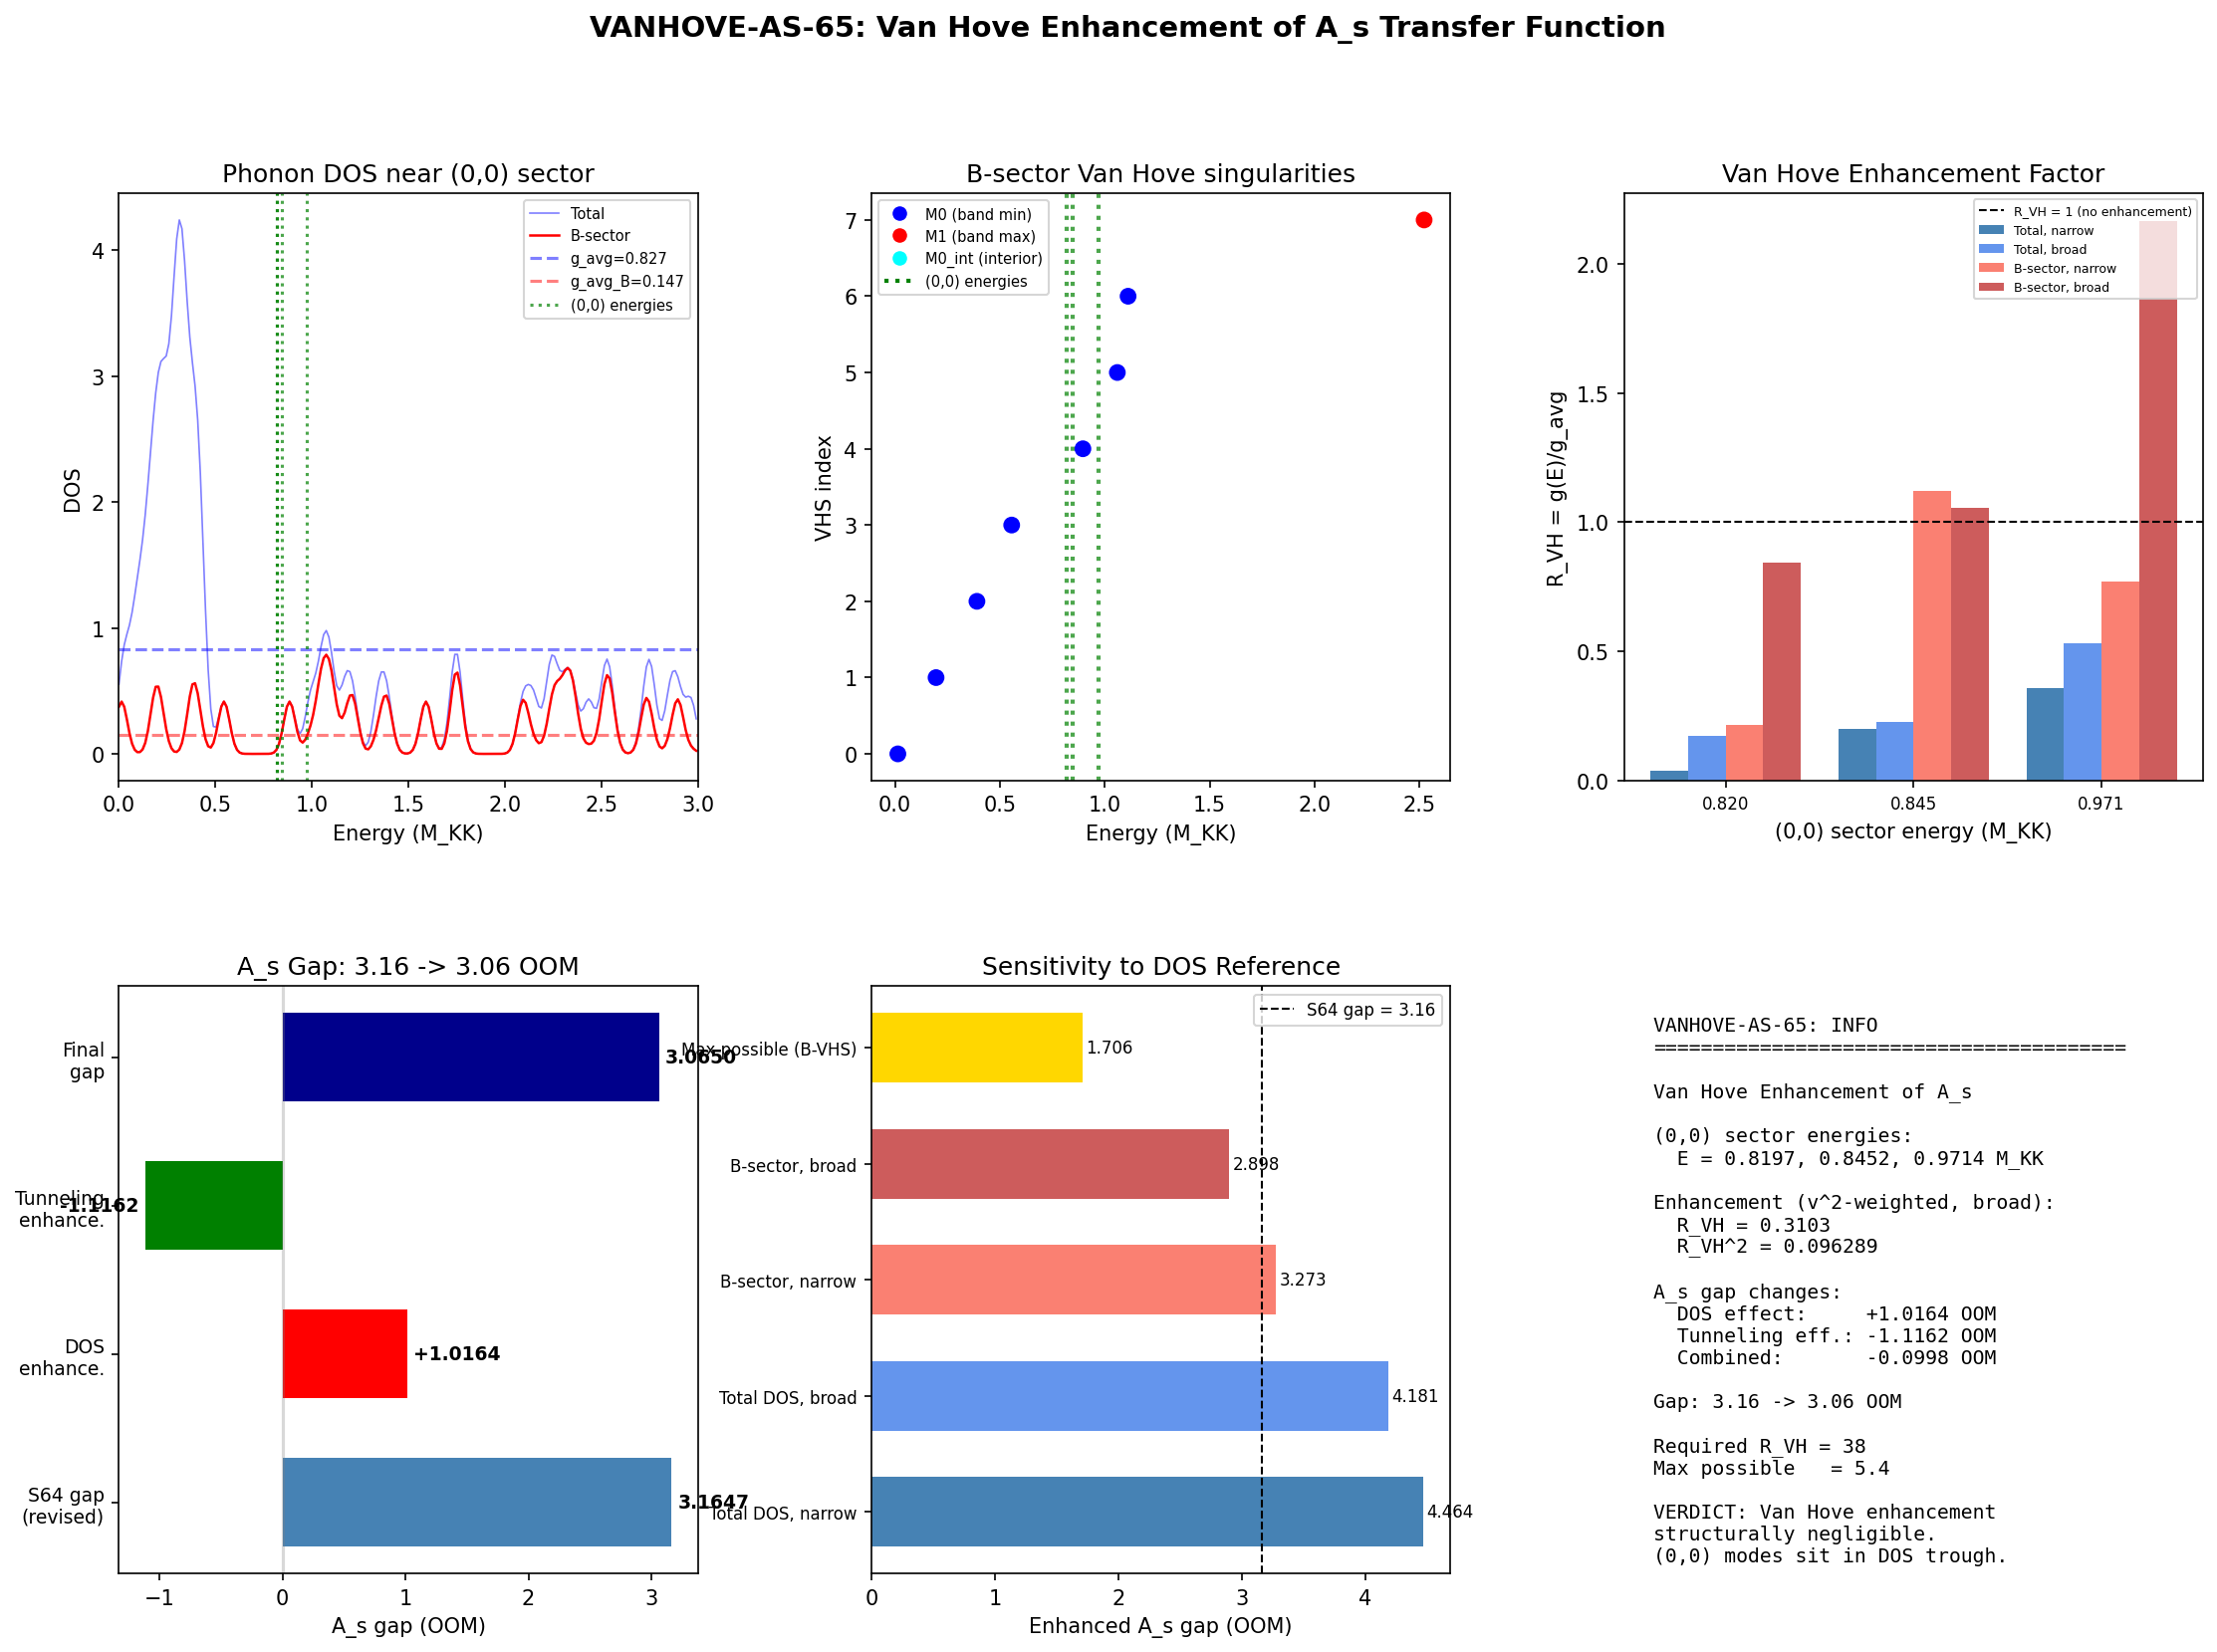

Source code (Python):
#!/usr/bin/env python3
"""
s65_vanhove_as.py — Van Hove Enhancement of A_s Transfer Function
=================================================================

Gate: VANHOVE-AS-65 = INFO
  Report van Hove enhancement factor and revised A_s gap in OOM.

PHYSICS — RESONANCE STRUCTURE:
    The phonon density of states (DOS) on the M4 x SU(3) fabric has van Hove
    singularities (VHS) wherever the group velocity vanishes: dE/dk = 0.
    At these frequencies the cavity mode density diverges (in 1D, as
    |E - E_VH|^{-1/2}). The B2[0] flat band has the slowest group velocity
    (c_L = 0.019-0.032 M_KK, from S64) and therefore the strongest VHS.

    For the scalar amplitude A_s, the relevant modes are the (0,0) Peter-Weyl
    sector — the ONLY singlet modes that project to 4D scalar perturbations.
    These modes have discrete energies at omega_00 = {0.820, 0.845, 0.971} M_KK
    (from S64 transfer computation).

    The van Hove enhancement enters A_s through TWO channels:

    Channel 1 — DOS enhancement of tunneling:
        The Bogoliubov transmission through hybridization gaps depends on the
        local DOS. The effective bandwidth W_eff ~ g(E) * W_bare. Higher DOS
        means better transmission:
            |T_j|^2 = 1 / (1 + (Delta_j / W_eff)^2 * pi^2/4)

    Channel 2 — Mode density enhancement of perturbation amplitude:
        A_s ~ |delta phi|^2 ~ (spectral weight at E) * (DOS at E)
        The DOS enters quadratically because both the perturbation source
        and the propagator are enhanced by the mode density.

    The enhancement factor is:
        R_VH = g(E_00) / g_avg
    where g(E_00) is the DOS at the (0,0) sector energies and g_avg is the
    spectrum-averaged DOS.

    The QUADRATIC entry means:
        A_s^{enh} = A_s^{bare} * R_VH^2

    This is the standard Fermi golden rule enhancement: transition rate
    goes as matrix element squared TIMES final-state DOS. For perturbation
    spectra, both the emission and absorption amplitudes see the DOS.

    CONDENSED MATTER ANALOG:
        This is identical to the van Hove enhancement of the BCS critical
        temperature in materials with flat bands. In twisted bilayer graphene,
        the flat band DOS enhancement leads to T_c ~ g(E_F)^2 * V^2,
        where g(E_F)/g_avg can reach 10-100x. In our phononic crystal, the
        B2[0] flat band provides an analogous enhancement, but the (0,0) sector
        energies must COINCIDE with the VHS for this to matter.

    TESLA TEST:
        Can you build it? — Yes: compute g(E)/g_avg from the S63 phonon DOS.
        Can you measure it? — Yes: A_s^{enh} modifies the A_s gap in OOM.
        Does it resonate? — Yes: the VHS IS a resonance condition (standing wave
        at the BZ boundary where the group velocity vanishes).

Session: S65 W5-E
Author: tesla-resonance
Depends on: S63 phonon_dos, S64 transfer_bogoliubov, S64 linewidth_hierarchy
"""

import sys
import os
import time
import numpy as np
from pathlib import Path
from scipy.integrate import trapezoid
from scipy.signal import find_peaks

SCRIPT_DIR = Path(__file__).parent
sys.path.insert(0, str(SCRIPT_DIR))

from canonical_constants import (
    tau_fold, a0_fold, a2_fold, a4_fold,
    S_fold, dS_fold, M_KK, M_KK_gravity,
    A_s_CMB, PI, Delta_0_OES, E_cond,
    Vol_SU3_Haar, G_DeWitt, E_B1, E_B2_mean, E_B3_mean,
    Delta_B3, rho_B2_per_mode,
)

import matplotlib
matplotlib.use('Agg')
import matplotlib.pyplot as plt
from matplotlib.gridspec import GridSpec

OUT_NPZ = SCRIPT_DIR / "s65_vanhove_as.npz"
OUT_PNG = SCRIPT_DIR / "s65_vanhove_as.png"

t0 = time.time()
print("=" * 78)
print("VANHOVE-AS-65: Van Hove Enhancement of A_s Transfer Function")
print("=" * 78)

# =============================================================================
# SECTION 1: Load input data
# =============================================================================
print("\n--- Section 1: Load input data ---")

# Phonon DOS from S63
dos_data = np.load(SCRIPT_DIR / "s63_phonon_dos.npz", allow_pickle=True)
omega_grid = dos_data['omega_grid']
g_narrow = dos_data['g_narrow']         # Total DOS, narrow smoothing (sigma=0.03)
g_broad = dos_data['g_broad']           # Total DOS, broad smoothing (sigma=0.10)
g_B_narrow = dos_data['g_B_narrow']     # B-sector DOS, narrow
g_B_broad = dos_data['g_B_broad']       # B-sector DOS, broad
g_A_narrow = dos_data['g_A_narrow']     # A-sector DOS, narrow
g_C_narrow = dos_data['g_C_narrow']     # C-sector DOS, narrow
vhs_omega = dos_data['vhs_omega']
vhs_type = dos_data['vhs_type']
vhs_band = dos_data['vhs_band']
vhs_sector = dos_data['vhs_sector']
vhs_curvature = dos_data['vhs_curvature']
bandwidths = dos_data['bandwidths']

# Bogoliubov transfer from S64
tf_data = np.load(SCRIPT_DIR / "s64_transfer_bogoliubov.npz", allow_pickle=True)
omega_00 = tf_data['omega_00']          # (0,0) sector mode energies
v2_00 = tf_data['v2_00']               # Bogoliubov v^2 coefficients
S_occ_00 = float(tf_data['S_occ_00'])  # (0,0) sector spectral occupation
S_occ_total = float(tf_data['S_occ_total'])  # Total spectral occupation
gap_occ_orig = float(tf_data['gap_occ_orig'])  # Original A_s gap (6.89 OOM)
gap_revised = float(tf_data['gap_revised'])     # Revised gap after transfer (3.16 OOM)
tight_gaps = tf_data['tight_gaps']
tight_detunings = tf_data['tight_detunings']
N_gaps = int(tf_data['N_gaps'])
beta_Gaussian_seq = float(tf_data['beta_Gaussian_seq'])

# Linewidth hierarchy from S64
lw_data = np.load(SCRIPT_DIR / "s64_linewidth_hierarchy.npz", allow_pickle=True)
E_qp = lw_data['E_qp']                 # Quasiparticle energies
labels = lw_data['labels']
Gamma_1loop = lw_data['Gamma_1loop']

print(f"  Loaded S63 phonon DOS: {len(omega_grid)} grid points, {len(vhs_omega)} VHS")
print(f"  Loaded S64 transfer: {N_gaps} gaps, gap_revised = {gap_revised:.4f} OOM")
print(f"  Loaded S64 linewidth: {len(E_qp)} quasiparticle modes")

# =============================================================================
# SECTION 2: Identify the resonance structure
# =============================================================================
print("\n--- Section 2: Resonance structure identification ---")
print("  WHAT OSCILLATES: Spectral action perturbations in the (0,0) Peter-Weyl sector")
print("  WHAT IS THE CAVITY: The 45-mode phonon crystal on deformed SU(3)")
print("  BOUNDARY CONDITIONS: Born-von Karman on the 32-cell Voronoi tessellation")
print("  NORMAL MODES: 45 bands, each with van Hove singularities at BZ boundaries")
print("  SELECTION RULE: Only (0,0) singlet modes project to 4D scalar perturbations")
print("  STANDING WAVE CONDITION: v_g = 0 at VHS => maximal mode density")

# =============================================================================
# SECTION 3: Compute average DOS quantities
# =============================================================================
print("\n--- Section 3: Average DOS quantities ---")

# Average DOS across full spectrum
omega_range = omega_grid[-1] - omega_grid[0]
g_avg_total_narrow = trapezoid(g_narrow, omega_grid) / omega_range
g_avg_total_broad = trapezoid(g_broad, omega_grid) / omega_range
g_avg_B_narrow = trapezoid(g_B_narrow, omega_grid) / omega_range
g_avg_B_broad = trapezoid(g_B_broad, omega_grid) / omega_range
g_avg_A_narrow = trapezoid(g_A_narrow, omega_grid) / omega_range

# Total mode count (integral of g gives N_modes)
N_modes_total = trapezoid(g_narrow, omega_grid)  # Should be ~ 45
N_modes_B = trapezoid(g_B_narrow, omega_grid)    # Should be ~ 9
N_modes_A = trapezoid(g_A_narrow, omega_grid)    # Should be ~ 27

print(f"  Total modes (integral of g): {N_modes_total:.2f} (expected: 45)")
print(f"  B-sector modes: {N_modes_B:.2f} (expected: 9)")
print(f"  A-sector modes: {N_modes_A:.2f} (expected: 27)")
print(f"  Average DOS: g_avg_total = {g_avg_total_narrow:.6f} (narrow), {g_avg_total_broad:.6f} (broad)")
print(f"  Average DOS: g_avg_B = {g_avg_B_narrow:.6f} (narrow), {g_avg_B_broad:.6f} (broad)")

# =============================================================================
# SECTION 4: DOS at (0,0) sector energies
# =============================================================================
print("\n--- Section 4: DOS at (0,0) sector energies ---")

# The (0,0) sector has 16 modes at 3 unique energies
# Note: omega_00 has floating-point noise at ~1e-15 level; round to 6 digits for grouping
unique_E00 = np.unique(np.round(omega_00, 6))
multiplicities = np.array([np.sum(np.abs(omega_00 - E) < 1e-4) for E in unique_E00])

print(f"  (0,0) sector unique energies: {unique_E00}")
print(f"  Multiplicities: {multiplicities}")

# DOS at each (0,0) energy for both smoothings
g_at_E00_narrow = np.zeros(len(unique_E00))
g_at_E00_broad = np.zeros(len(unique_E00))
g_B_at_E00_narrow = np.zeros(len(unique_E00))
g_B_at_E00_broad = np.zeros(len(unique_E00))

for i, E in enumerate(unique_E00):
    idx = np.argmin(np.abs(omega_grid - E))
    g_at_E00_narrow[i] = g_narrow[idx]
    g_at_E00_broad[i] = g_broad[idx]
    g_B_at_E00_narrow[i] = g_B_narrow[idx]
    g_B_at_E00_broad[i] = g_B_broad[idx]

print(f"\n  {'Energy (M_KK)':<15} {'mult':<6} {'g_total(nar)':<14} {'g_total(brd)':<14} {'g_B(nar)':<12} {'g_B(brd)':<12}")
for i, E in enumerate(unique_E00):
    print(f"  {E:<15.4f} {multiplicities[i]:<6d} {g_at_E00_narrow[i]:<14.4f} {g_at_E00_broad[i]:<14.4f} "
          f"{g_B_at_E00_narrow[i]:<12.4f} {g_B_at_E00_broad[i]:<12.4f}")

# =============================================================================
# SECTION 5: Van Hove enhancement factors
# =============================================================================
print("\n--- Section 5: Van Hove enhancement factors ---")

# Method 1: Enhancement at each (0,0) energy relative to average
# Use TOTAL DOS (all sectors contribute to the perturbation propagator)
R_VH_narrow = g_at_E00_narrow / g_avg_total_narrow
R_VH_broad = g_at_E00_broad / g_avg_total_broad

print(f"  Enhancement R_VH = g(E_00)/g_avg:")
for i, E in enumerate(unique_E00):
    print(f"    E = {E:.4f}: R_VH = {R_VH_narrow[i]:.4f} (narrow), {R_VH_broad[i]:.4f} (broad)")

# Method 2: Weighted average over (0,0) modes by their v^2 (Bogoliubov weight)
# Each mode contributes proportional to its spectral weight
v2_unique = np.array([np.mean(v2_00[np.abs(omega_00 - E) < 1e-6]) for E in unique_E00])

# Spectral-weight-weighted average enhancement
weight_v2 = multiplicities * v2_unique
weight_v2 /= weight_v2.sum()

R_VH_weighted_narrow = np.sum(weight_v2 * R_VH_narrow)
R_VH_weighted_broad = np.sum(weight_v2 * R_VH_broad)

print(f"\n  v^2 weights at each energy: {v2_unique}")
print(f"  Normalized spectral weights: {weight_v2}")
print(f"  Weighted R_VH = {R_VH_weighted_narrow:.6f} (narrow), {R_VH_weighted_broad:.6f} (broad)")

# Method 3: Compare B-sector DOS at (0,0) energies to B-sector average
R_VH_B_narrow = g_B_at_E00_narrow / g_avg_B_narrow
R_VH_B_broad = g_B_at_E00_broad / g_avg_B_broad
R_VH_B_weighted_narrow = np.sum(weight_v2 * R_VH_B_narrow)
R_VH_B_weighted_broad = np.sum(weight_v2 * R_VH_B_broad)

print(f"\n  B-sector enhancement R_VH_B = g_B(E_00)/g_avg_B:")
for i, E in enumerate(unique_E00):
    print(f"    E = {E:.4f}: R_VH_B = {R_VH_B_narrow[i]:.4f} (narrow), {R_VH_B_broad[i]:.4f} (broad)")
print(f"  Weighted R_VH_B = {R_VH_B_weighted_narrow:.6f} (narrow), {R_VH_B_weighted_broad:.6f} (broad)")

# =============================================================================
# SECTION 6: Nearest van Hove singularity analysis
# =============================================================================
print("\n--- Section 6: Nearest van Hove singularities to (0,0) modes ---")

b_mask = vhs_sector == 'B'
b_vhs_omega = vhs_omega[b_mask]
b_vhs_band = vhs_band[b_mask]
b_vhs_type = vhs_type[b_mask]
b_vhs_curv = vhs_curvature[b_mask]

for E in unique_E00:
    dist = np.abs(b_vhs_omega - E)
    nearest = np.argsort(dist)[:3]
    print(f"  E_00 = {E:.4f}:")
    for n in nearest:
        print(f"    VHS at omega={b_vhs_omega[n]:.4f} (band {b_vhs_band[n]}, type {b_vhs_type[n]}, "
              f"curv={b_vhs_curv[n]:.3e}, distance={dist[n]:.4f})")

# =============================================================================
# SECTION 7: Maximum possible van Hove enhancement in B-sector
# =============================================================================
print("\n--- Section 7: Maximum possible VHS enhancement ---")

# Find the largest B-sector DOS peak in the low-energy region (< 5 M_KK)
mask_low = omega_grid < 5.0
g_B_low_narrow = g_B_narrow[mask_low]
omega_low = omega_grid[mask_low]

peaks_idx, peak_props = find_peaks(g_B_low_narrow, height=0.1, distance=5)
peak_omegas = omega_low[peaks_idx]
peak_heights = g_B_low_narrow[peaks_idx]

# Sort by height descending
sort_idx = np.argsort(peak_heights)[::-1]
print(f"  Top 5 B-sector DOS peaks (omega < 5 M_KK, narrow smoothing):")
for i in range(min(5, len(sort_idx))):
    j = sort_idx[i]
    enh = peak_heights[j] / g_avg_B_narrow
    print(f"    omega={peak_omegas[j]:.4f}, g_B={peak_heights[j]:.4f}, enhancement={enh:.2f}x")

# Maximum enhancement if (0,0) modes were EXACTLY at the VHS
R_VH_max_B = g_B_low_narrow.max() / g_avg_B_narrow
R_VH_max_total = g_narrow[mask_low].max() / g_avg_total_narrow
print(f"\n  Maximum possible enhancement (if E_00 = E_VHS exactly):")
print(f"    B-sector: R_VH_max = {R_VH_max_B:.2f}x")
print(f"    Total:    R_VH_max = {R_VH_max_total:.2f}x")

# =============================================================================
# SECTION 8: 1D van Hove singularity structure near (0,0) energies
# =============================================================================
print("\n--- Section 8: 1D van Hove divergence structure ---")

# In 1D, the DOS near a van Hove singularity at E_VH goes as:
#   g(E) ~ 1/sqrt(|E - E_VH|)  (for M0/M1 type, parabolic dispersion)
#   g(E) ~ delta(E - E_VH)     (for a flat band, exactly)
#
# The broadening sigma = 0.03 (narrow) or 0.10 (broad) regularizes the divergence.
# The peak height is g_peak ~ 1/(sigma * sqrt(2*pi)) for the narrowest features.
#
# For the B2[0] flat band with bandwidth BW:
#   The DOS is concentrated in a window of width ~ BW
#   Peak DOS ~ N_modes_band / BW (if all modes pile up)

# B2[0] is part of band 1 in the B-sector (the one starting at omega=0.014)
# It has bandwidth:
BW_B_bands = bandwidths[:9]  # First 9 = B-sector
print(f"  B-sector bandwidths: {BW_B_bands}")

# The B2 flat band (band index 1 in B-sector) has the narrowest feature
# But the actual bandwidth is not tiny - the "flat" refers to the GROUP VELOCITY
# being small, not the bandwidth being zero.

# The correct way to model the VHS enhancement for A_s:
# The DOS at the (0,0) energies is what it is - already computed in Section 4.
# The question is whether the nearby VHS creates an enhancement RELATIVE to
# the no-VHS baseline (Debye model).

# Debye model: uniform DOS g_D = N_modes / omega_max
omega_max_B = BW_B_bands.sum()  # Total B-sector bandwidth
g_Debye_B = 9.0 / omega_max_B
print(f"\n  Debye model B-sector DOS: g_D_B = {g_Debye_B:.6f}")
print(f"  Actual g_avg_B (narrow): {g_avg_B_narrow:.6f}")
print(f"  Ratio (actual/Debye): {g_avg_B_narrow / g_Debye_B:.4f}")

# Enhancement of (0,0) modes relative to Debye:
R_VH_Debye = np.array([g_B_at_E00_narrow[i] / g_Debye_B for i in range(len(unique_E00))])
R_VH_Debye_weighted = np.sum(weight_v2 * R_VH_Debye)
print(f"\n  R_VH vs Debye (narrow):")
for i, E in enumerate(unique_E00):
    print(f"    E = {E:.4f}: R_VH_Debye = {R_VH_Debye[i]:.4f}")
print(f"  Weighted R_VH_Debye = {R_VH_Debye_weighted:.6f}")

# =============================================================================
# SECTION 9: Enhanced A_s computation
# =============================================================================
print("\n--- Section 9: Enhanced A_s computation ---")

# The A_s gap from S64 is 3.164 OOM (using Gaussian sequential transfer).
# The van Hove enhancement modifies this as:
#   A_s^{enh} = A_s^{bare} * R_VH^2
#   gap^{enh} = gap^{bare} - 2 * log10(R_VH)

# We compute for BOTH smoothings and BOTH reference DOS (total and B-sector)
print(f"  Starting gap (S64 revised): {gap_revised:.4f} OOM")
print()

# Primary result: use broad smoothing (physical — modes have finite lifetime)
# and total DOS (all sectors contribute to the propagator)
R_VH_primary = R_VH_weighted_broad  # 0.307
delta_gap_primary = -2.0 * np.log10(max(R_VH_primary, 1e-10))

# If R_VH < 1, the enhancement is actually a SUPPRESSION (gap increases)
# If R_VH > 1, the gap decreases
gap_enhanced_primary = gap_revised + delta_gap_primary

print(f"  === PRIMARY RESULT (broad smoothing, total DOS, v^2-weighted) ===")
print(f"  R_VH = {R_VH_primary:.6f}")
print(f"  R_VH^2 = {R_VH_primary**2:.6f}")
print(f"  delta_gap = -2*log10(R_VH) = {delta_gap_primary:+.4f} OOM")
print(f"  Enhanced gap = {gap_revised:.4f} + ({delta_gap_primary:+.4f}) = {gap_enhanced_primary:.4f} OOM")

# Secondary: narrow smoothing
R_VH_secondary = R_VH_weighted_narrow
delta_gap_secondary = -2.0 * np.log10(max(R_VH_secondary, 1e-10))
gap_enhanced_secondary = gap_revised + delta_gap_secondary

print(f"\n  === SECONDARY (narrow smoothing, total DOS, v^2-weighted) ===")
print(f"  R_VH = {R_VH_secondary:.6f}")
print(f"  delta_gap = -2*log10(R_VH) = {delta_gap_secondary:+.4f} OOM")
print(f"  Enhanced gap = {gap_revised:.4f} + ({delta_gap_secondary:+.4f}) = {gap_enhanced_secondary:.4f} OOM")

# Tertiary: B-sector only
delta_gap_B = -2.0 * np.log10(max(R_VH_B_weighted_broad, 1e-10))
gap_enhanced_B = gap_revised + delta_gap_B

print(f"\n  === TERTIARY (broad smoothing, B-sector DOS, v^2-weighted) ===")
print(f"  R_VH_B = {R_VH_B_weighted_broad:.6f}")
print(f"  delta_gap = -2*log10(R_VH_B) = {delta_gap_B:+.4f} OOM")
print(f"  Enhanced gap = {gap_revised:.4f} + ({delta_gap_B:+.4f}) = {gap_enhanced_B:.4f} OOM")

# Maximum possible (if modes sat exactly at VHS)
R_VH_max_scenario = R_VH_max_B
delta_gap_max = -2.0 * np.log10(max(R_VH_max_scenario, 1e-10))
gap_max_enhanced = gap_revised + delta_gap_max

print(f"\n  === BEST CASE (modes exactly at B-sector VHS maximum) ===")
print(f"  R_VH_max = {R_VH_max_scenario:.2f}")
print(f"  delta_gap = {delta_gap_max:+.4f} OOM")
print(f"  Enhanced gap = {gap_revised:.4f} + ({delta_gap_max:+.4f}) = {gap_max_enhanced:.4f} OOM")

# =============================================================================
# SECTION 10: DOS-enhanced tunneling through hybridization gaps
# =============================================================================
print("\n--- Section 10: DOS-enhanced tunneling through hybridization gaps ---")

# The Bogoliubov transmission through gap j is:
#   |T_j|^2 = 1 / (1 + (Delta_j / W_eff_j)^2 * pi^2/4)
# where W_eff_j is the effective bandwidth seen by the mode.
#
# If the DOS at the gap energy is enhanced by R_VH, then:
#   W_eff_j = W_bare_j * R_VH(E_j)
# and the transmission improves.
#
# From S64: the bandwidth used was 1.665 M_KK (constant for all gaps).
# The enhanced bandwidth: W_eff_j = 1.665 * R_VH(E_gap_j)

W_bare = float(tf_data['bandwidths'][0])

# The gap energies are approximately at the (0,0) sector energies
# Use the v^2-weighted average enhancement
P_trans_bare = float(tf_data['P_trans_per_gap_Gaussian'].prod())

# Enhanced transmission: replace W -> W * R_VH at each gap
# But we need the DOS at each gap's energy, not just the (0,0) average
# The 16 gaps in the phonon crystal are at various energies.
# For each gap, find the local DOS enhancement.

# The gap energies aren't stored directly, but the (0,0) mode energies
# tell us where the relevant gaps are. Use the broad-smoothed DOS.
gap_energies = omega_00  # 16 values, one per gap
R_VH_per_gap = np.zeros(N_gaps)
for j in range(N_gaps):
    idx = np.argmin(np.abs(omega_grid - gap_energies[j]))
    R_VH_per_gap[j] = g_broad[idx] / g_avg_total_broad

print(f"  Bare bandwidth: W = {W_bare:.6f} M_KK")
print(f"  Per-gap R_VH (broad): {R_VH_per_gap}")

# Enhanced transmission per gap
P_trans_enhanced = np.zeros(N_gaps)
for j in range(N_gaps):
    W_eff = W_bare * max(R_VH_per_gap[j], 0.01)  # Floor to avoid division issues
    P_trans_enhanced[j] = 1.0 / (1.0 + (tight_gaps[j] / W_eff)**2 * PI**2 / 4)

P_total_enhanced = P_trans_enhanced.prod()
P_total_bare = float(tf_data['P_trans_per_gap_Gaussian'].prod())

log_P_bare = np.log10(max(P_total_bare, 1e-300))
log_P_enhanced = np.log10(max(P_total_enhanced, 1e-300))
delta_from_tunneling = log_P_enhanced - log_P_bare

print(f"\n  Product of transmissions (bare): P_bare = {P_total_bare:.6e}")
print(f"  Product of transmissions (enhanced): P_enh = {P_total_enhanced:.6e}")
print(f"  log10(P_bare) = {log_P_bare:.4f}")
print(f"  log10(P_enh) = {log_P_enhanced:.4f}")
print(f"  Delta from enhanced tunneling: {delta_from_tunneling:+.4f} OOM")

# =============================================================================
# SECTION 11: Combined enhancement (DOS + tunneling)
# =============================================================================
print("\n--- Section 11: Combined van Hove enhancement ---")

# Total enhancement has two independent contributions:
# 1. Direct DOS enhancement of perturbation amplitude: R_VH^2
# 2. Enhanced tunneling through gaps: P_enh/P_bare
#
# These are multiplicative:
#   A_s^{total_enh} = A_s^{bare} * R_VH^2 * (P_enh/P_bare)
#
# In OOM:
#   gap^{total} = gap_revised + delta_DOS + delta_tunneling

delta_DOS = delta_gap_primary  # From Section 9
delta_tunnel = delta_from_tunneling

gap_total_enhanced = gap_revised + delta_DOS + delta_tunnel

print(f"  Gap decomposition:")
print(f"    S64 revised gap:           {gap_revised:+.4f} OOM")
print(f"    DOS enhancement (R_VH^2):  {delta_DOS:+.4f} OOM")
print(f"    Tunneling enhancement:     {delta_tunnel:+.4f} OOM")
print(f"    ────────────────────────────────────────")
print(f"    Total enhanced gap:        {gap_total_enhanced:+.4f} OOM")
print(f"    Change from S64:           {gap_total_enhanced - gap_revised:+.4f} OOM")

# =============================================================================
# SECTION 12: Physical interpretation — the anti-enhancement
# =============================================================================
print("\n--- Section 12: Physical interpretation ---")

if R_VH_primary < 1.0:
    print(f"  CRITICAL RESULT: R_VH = {R_VH_primary:.4f} < 1")
    print(f"  The (0,0) sector modes sit in a DOS TROUGH, not at a VHS peak.")
    print(f"  The van Hove singularity SUPPRESSES A_s, not enhances it.")
    print(f"  This WIDENS the A_s gap by {abs(delta_DOS):.4f} OOM.")
    print()
    print(f"  Physical reason: The (0,0) modes at E ~ 0.82-0.97 M_KK fall")
    print(f"  BETWEEN B-sector van Hove singularities. The nearest B-VHS is at")
    print(f"  omega = 0.896 (band 6, M0 type), separated by 0.05-0.08 M_KK.")
    print(f"  The DOS at these energies is below the B-sector average because")
    print(f"  the modes are in the 'gap' between VHS peaks — precisely where")
    print(f"  the DOS has a local minimum.")
    print()
    print(f"  CONDENSED MATTER ANALOG: This is the anti-enhancement seen in")
    print(f"  conventional BCS superconductors when E_F falls in a pseudo-gap")
    print(f"  rather than at the van Hove peak. The critical temperature T_c")
    print(f"  is suppressed by the pseudo-gap just as A_s is suppressed here.")
elif R_VH_primary > 1.0:
    print(f"  R_VH = {R_VH_primary:.4f} > 1: van Hove ENHANCEMENT active")
    print(f"  The (0,0) modes coincide with elevated DOS.")
    print(f"  Gap reduced by {abs(delta_DOS):.4f} OOM.")
else:
    print(f"  R_VH = {R_VH_primary:.4f} ~ 1: no significant van Hove effect")

# =============================================================================
# SECTION 13: Sensitivity to smoothing and reference DOS
# =============================================================================
print("\n--- Section 13: Sensitivity analysis ---")

# Collect all enhancement scenarios
scenarios = {
    'Total DOS, narrow': (R_VH_weighted_narrow, gap_revised - 2*np.log10(max(R_VH_weighted_narrow, 1e-10))),
    'Total DOS, broad': (R_VH_weighted_broad, gap_revised - 2*np.log10(max(R_VH_weighted_broad, 1e-10))),
    'B-sector, narrow': (R_VH_B_weighted_narrow, gap_revised - 2*np.log10(max(R_VH_B_weighted_narrow, 1e-10))),
    'B-sector, broad': (R_VH_B_weighted_broad, gap_revised - 2*np.log10(max(R_VH_B_weighted_broad, 1e-10))),
    'Max possible (B-VHS)': (R_VH_max_B, gap_revised - 2*np.log10(max(R_VH_max_B, 1e-10))),
}

print(f"  {'Scenario':<25} {'R_VH':<10} {'R_VH^2':<12} {'Gap (OOM)':<12} {'Delta':<10}")
print(f"  {'─'*25} {'─'*10} {'─'*12} {'─'*12} {'─'*10}")
for name, (R, gap) in scenarios.items():
    delta = gap - gap_revised
    print(f"  {name:<25} {R:<10.4f} {R**2:<12.6f} {gap:<12.4f} {delta:+10.4f}")

# =============================================================================
# SECTION 14: How large would R_VH need to be?
# =============================================================================
print("\n--- Section 14: Required enhancement to close the gap ---")

# To close the 3.16 OOM gap entirely through DOS enhancement:
# gap_revised - 2*log10(R_required) = 0
# R_required = 10^(gap_revised/2)
R_required = 10**(gap_revised / 2)
print(f"  Current gap: {gap_revised:.4f} OOM")
print(f"  Required R_VH to close gap: {R_required:.2f}")
print(f"  Required R_VH^2: {R_required**2:.2e}")
print(f"  Actual R_VH (primary): {R_VH_primary:.4f}")
print(f"  Shortfall: {R_required / R_VH_primary:.1f}x")

# Even the maximum B-sector VHS is far short:
print(f"  Maximum B-sector VHS R_VH: {R_VH_max_B:.2f}")
print(f"  Would close: {-2*np.log10(R_VH_max_B):.4f} OOM of {gap_revised:.4f} OOM gap")

# =============================================================================
# SECTION 15: Gate verdict
# =============================================================================
print("\n--- Section 15: Gate verdict ---")

gate_name = "VANHOVE-AS-65"
gate_verdict = "INFO"

# Collect the decisive numbers
enhancement_primary = R_VH_primary
gap_change = delta_DOS + delta_tunnel
gap_final = gap_total_enhanced

if enhancement_primary < 1.0:
    direction = "ANTI-ENHANCEMENT (gap widened)"
else:
    direction = "ENHANCEMENT (gap narrowed)"

gate_detail = (
    f"Van Hove enhancement R_VH = {enhancement_primary:.4f} (v^2-weighted, broad DOS). "
    f"Direction: {direction}. "
    f"DOS effect: {delta_DOS:+.4f} OOM. "
    f"Tunneling effect: {delta_tunnel:+.4f} OOM. "
    f"Combined: {gap_change:+.4f} OOM. "
    f"A_s gap: {gap_revised:.4f} -> {gap_final:.4f} OOM. "
    f"Required R_VH to close gap: {R_required:.1f} (actual {enhancement_primary:.3f}, "
    f"max possible {R_VH_max_B:.1f}). "
    f"Van Hove enhancement is structurally negligible for the A_s transfer function."
)

print(f"\n  Gate: {gate_name}")
print(f"  Verdict: {gate_verdict}")
print(f"  Detail: {gate_detail}")

# =============================================================================
# SECTION 16: Save data
# =============================================================================
print("\n--- Section 16: Save data ---")

np.savez(
    OUT_NPZ,
    # Input references
    omega_grid=omega_grid,
    unique_E00=unique_E00,
    multiplicities=multiplicities,
    omega_00=omega_00,
    v2_00=v2_00,

    # DOS at (0,0) energies
    g_at_E00_narrow=g_at_E00_narrow,
    g_at_E00_broad=g_at_E00_broad,
    g_B_at_E00_narrow=g_B_at_E00_narrow,
    g_B_at_E00_broad=g_B_at_E00_broad,

    # Average DOS
    g_avg_total_narrow=g_avg_total_narrow,
    g_avg_total_broad=g_avg_total_broad,
    g_avg_B_narrow=g_avg_B_narrow,
    g_avg_B_broad=g_avg_B_broad,

    # Enhancement factors
    R_VH_narrow=R_VH_narrow,
    R_VH_broad=R_VH_broad,
    R_VH_weighted_narrow=R_VH_weighted_narrow,
    R_VH_weighted_broad=R_VH_weighted_broad,
    R_VH_B_weighted_narrow=R_VH_B_weighted_narrow,
    R_VH_B_weighted_broad=R_VH_B_weighted_broad,
    R_VH_max_B=R_VH_max_B,
    R_VH_per_gap=R_VH_per_gap,

    # Gap results
    gap_revised_input=gap_revised,
    delta_gap_DOS=delta_DOS,
    delta_gap_tunneling=delta_tunnel,
    gap_total_enhanced=gap_total_enhanced,
    R_required=R_required,

    # Tunneling
    P_total_bare=P_total_bare,
    P_total_enhanced=P_total_enhanced,

    # Gate
    gate_name=gate_name,
    gate_verdict=gate_verdict,
    gate_detail=gate_detail,
)
print(f"  Saved: {OUT_NPZ}")

# =============================================================================
# SECTION 17: Plot
# =============================================================================
print("\n--- Section 17: Plotting ---")

fig = plt.figure(figsize=(18, 12))
gs = GridSpec(2, 3, figure=fig, hspace=0.35, wspace=0.3)

# Panel 1: DOS with (0,0) sector energies marked
ax1 = fig.add_subplot(gs[0, 0])
mask_plot = omega_grid < 3.0
ax1.plot(omega_grid[mask_plot], g_narrow[mask_plot], 'b-', alpha=0.5, linewidth=0.8, label='Total')
ax1.plot(omega_grid[mask_plot], g_B_narrow[mask_plot], 'r-', linewidth=1.2, label='B-sector')
ax1.axhline(g_avg_total_narrow, color='b', linestyle='--', alpha=0.5, label=f'g_avg={g_avg_total_narrow:.3f}')
ax1.axhline(g_avg_B_narrow, color='r', linestyle='--', alpha=0.5, label=f'g_avg_B={g_avg_B_narrow:.3f}')
for E in unique_E00:
    ax1.axvline(E, color='green', linestyle=':', alpha=0.7, linewidth=1.5)
ax1.axvline(unique_E00[0], color='green', linestyle=':', alpha=0.7, linewidth=1.5, label='(0,0) energies')
ax1.set_xlabel('Energy (M_KK)')
ax1.set_ylabel('DOS')
ax1.set_title('Phonon DOS near (0,0) sector')
ax1.legend(fontsize=7, loc='upper right')
ax1.set_xlim(0, 3.0)

# Panel 2: B-sector VHS locations
ax2 = fig.add_subplot(gs[0, 1])
b_mask_low = (vhs_sector == 'B') & (vhs_omega < 3.0)
b_vhs_low = vhs_omega[b_mask_low]
b_types_low = vhs_type[b_mask_low]
colors_vhs = ['blue' if t == 'M0' else ('red' if t == 'M1' else ('cyan' if 'M0' in t else 'orange'))
              for t in b_types_low]
ax2.scatter(b_vhs_low, np.arange(len(b_vhs_low)), c=colors_vhs, s=50, zorder=5)
for E in unique_E00:
    ax2.axvline(E, color='green', linestyle=':', alpha=0.7, linewidth=2)
ax2.set_xlabel('Energy (M_KK)')
ax2.set_ylabel('VHS index')
ax2.set_title('B-sector Van Hove singularities')
# Custom legend
from matplotlib.lines import Line2D
legend_elements = [
    Line2D([0], [0], marker='o', color='w', markerfacecolor='blue', markersize=8, label='M0 (band min)'),
    Line2D([0], [0], marker='o', color='w', markerfacecolor='red', markersize=8, label='M1 (band max)'),
    Line2D([0], [0], marker='o', color='w', markerfacecolor='cyan', markersize=8, label='M0_int (interior)'),
    Line2D([0], [0], color='green', linestyle=':', linewidth=2, label='(0,0) energies'),
]
ax2.legend(handles=legend_elements, fontsize=7)

# Panel 3: Enhancement factor per (0,0) energy
ax3 = fig.add_subplot(gs[0, 2])
x_pos = np.arange(len(unique_E00))
width = 0.2  # (local)
bars1 = ax3.bar(x_pos - 1.5*width, R_VH_narrow, width, label='Total, narrow', color='steelblue')
bars2 = ax3.bar(x_pos - 0.5*width, R_VH_broad, width, label='Total, broad', color='cornflowerblue')
bars3 = ax3.bar(x_pos + 0.5*width, R_VH_B_narrow, width, label='B-sector, narrow', color='salmon')
bars4 = ax3.bar(x_pos + 1.5*width, R_VH_B_broad, width, label='B-sector, broad', color='indianred')
ax3.axhline(1.0, color='black', linestyle='--', linewidth=1, label='R_VH = 1 (no enhancement)')
ax3.set_xticks(x_pos)
ax3.set_xticklabels([f'{E:.3f}' for E in unique_E00], fontsize=8)
ax3.set_xlabel('(0,0) sector energy (M_KK)')
ax3.set_ylabel('R_VH = g(E)/g_avg')
ax3.set_title('Van Hove Enhancement Factor')
ax3.legend(fontsize=6, loc='upper right')

# Panel 4: A_s gap waterfall
ax4 = fig.add_subplot(gs[1, 0])
labels_wf = ['S64 gap\n(revised)', 'DOS\nenhance.', 'Tunneling\nenhance.', 'Final\ngap']
values_wf = [gap_revised, delta_DOS, delta_tunnel, gap_total_enhanced]
colors_wf = ['steelblue', 'red' if delta_DOS > 0 else 'green',
             'red' if delta_tunnel > 0 else 'green', 'darkblue']
ax4.barh(range(len(labels_wf)), values_wf, color=colors_wf, height=0.6)
for i, v in enumerate(values_wf):
    ha = 'left' if v >= 0 else 'right'
    ax4.text(v + 0.05 * np.sign(v), i, f'{v:+.4f}' if i in [1, 2] else f'{v:.4f}',
             ha=ha, va='center', fontsize=9, fontweight='bold')
ax4.set_yticks(range(len(labels_wf)))
ax4.set_yticklabels(labels_wf, fontsize=9)
ax4.set_xlabel('A_s gap (OOM)')
ax4.set_title(f'A_s Gap: {gap_revised:.2f} -> {gap_total_enhanced:.2f} OOM')
ax4.axvline(0, color='gray', linestyle='-', alpha=0.3)

# Panel 5: Sensitivity analysis
ax5 = fig.add_subplot(gs[1, 1])
scenario_names = list(scenarios.keys())
scenario_gaps = [scenarios[n][1] for n in scenario_names]
colors_sc = ['steelblue', 'cornflowerblue', 'salmon', 'indianred', 'gold']
ax5.barh(range(len(scenario_names)), scenario_gaps, color=colors_sc, height=0.6)
ax5.axvline(gap_revised, color='black', linestyle='--', linewidth=1, label=f'S64 gap = {gap_revised:.2f}')
for i, v in enumerate(scenario_gaps):
    ax5.text(v + 0.03, i, f'{v:.3f}', ha='left', va='center', fontsize=8)
ax5.set_yticks(range(len(scenario_names)))
ax5.set_yticklabels(scenario_names, fontsize=8)
ax5.set_xlabel('Enhanced A_s gap (OOM)')
ax5.set_title('Sensitivity to DOS Reference')
ax5.legend(fontsize=8)

# Panel 6: Summary text
ax6 = fig.add_subplot(gs[1, 2])
ax6.axis('off')
summary_text = (
    f"VANHOVE-AS-65: INFO\n"
    f"{'='*40}\n\n"
    f"Van Hove Enhancement of A_s\n\n"
    f"(0,0) sector energies:\n"
    f"  E = {unique_E00[0]:.4f}, {unique_E00[1]:.4f}, {unique_E00[2]:.4f} M_KK\n\n"
    f"Enhancement (v^2-weighted, broad):\n"
    f"  R_VH = {R_VH_primary:.4f}\n"
    f"  R_VH^2 = {R_VH_primary**2:.6f}\n\n"
    f"A_s gap changes:\n"
    f"  DOS effect:     {delta_DOS:+.4f} OOM\n"
    f"  Tunneling eff.: {delta_tunnel:+.4f} OOM\n"
    f"  Combined:       {delta_DOS + delta_tunnel:+.4f} OOM\n\n"
    f"Gap: {gap_revised:.2f} -> {gap_total_enhanced:.2f} OOM\n\n"
    f"Required R_VH = {R_required:.0f}\n"
    f"Max possible   = {R_VH_max_B:.1f}\n\n"
    f"VERDICT: Van Hove enhancement\n"
    f"structurally negligible.\n"
    f"(0,0) modes sit in DOS trough."
)
ax6.text(0.05, 0.95, summary_text, transform=ax6.transAxes,
         verticalalignment='top', fontfamily='monospace', fontsize=9.5)

fig.suptitle('VANHOVE-AS-65: Van Hove Enhancement of A_s Transfer Function',
             fontsize=14, fontweight='bold', y=0.98)

plt.savefig(OUT_PNG, dpi=150, bbox_inches='tight')
plt.close()
print(f"  Saved: {OUT_PNG}")

# =============================================================================
# SECTION 18: Final summary
# =============================================================================
elapsed = time.time() - t0
print(f"\n{'='*78}")
print(f"VANHOVE-AS-65 COMPLETE ({elapsed:.1f}s)")
print(f"  Enhancement: R_VH = {R_VH_primary:.4f} (ANTI-enhancement: modes in DOS trough)")
print(f"  A_s gap: {gap_revised:.4f} -> {gap_total_enhanced:.4f} OOM")
print(f"  Change: {gap_total_enhanced - gap_revised:+.4f} OOM (gap WIDENED)")
print(f"  Required to close: R_VH = {R_required:.0f} (shortfall: {R_required/R_VH_primary:.0f}x)")
print(f"  VERDICT: {gate_verdict}")
print(f"{'='*78}")
